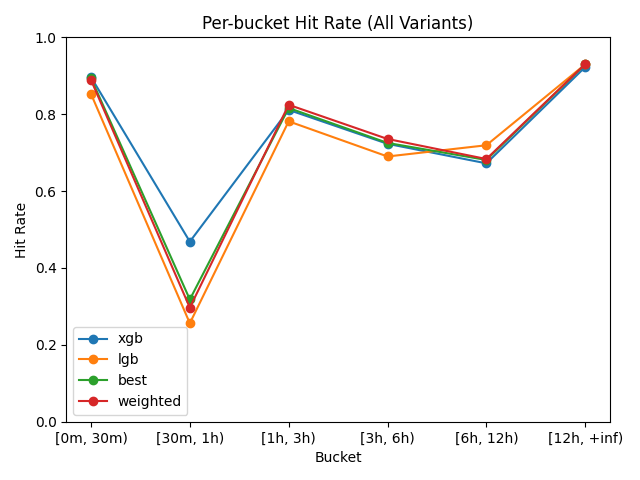

Source data for this figure (header and first rows):
BucketID, BucketLabel, xgb, lgb, best, weighted
0, [0m, 30m), 0.8966, 0.8529, 0.8937, 0.8891
1, [30m, 1h), 0.4685, 0.2562, 0.318, 0.2967
2, [1h, 3h), 0.8113, 0.7815, 0.8161, 0.8245
3, [3h, 6h), 0.723, 0.69, 0.7253, 0.7356
4, [6h, 12h), 0.6722, 0.7192, 0.681, 0.6834
5, [12h, +inf), 0.9228, 0.9297, 0.9297, 0.9301
